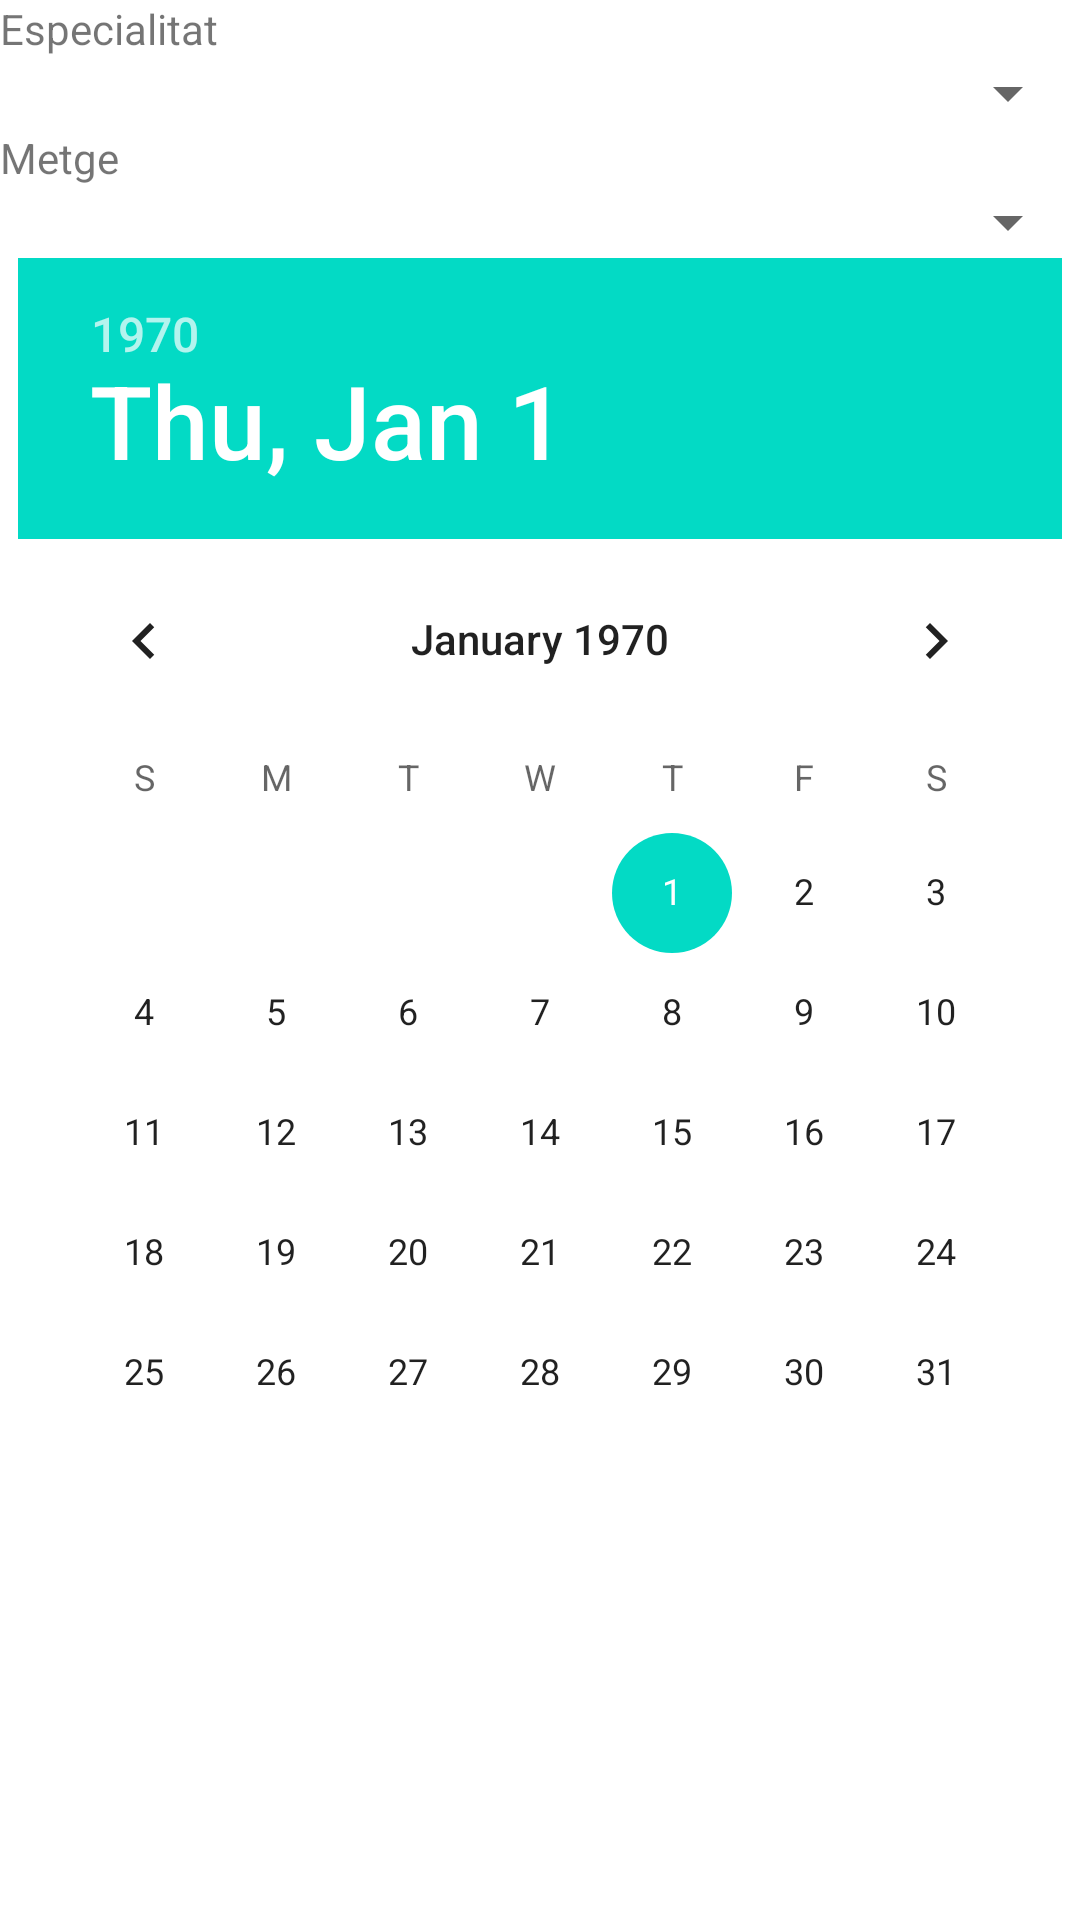

Here is an Android app screen rendered from its layout file. Give the layout XML and the strings, colors and styles it references.
<!-- AndroidManifest.xml: application theme Theme.GestioCites -->
<!-- res/layout/activity_nova_cita.xml -->
<?xml version="1.0" encoding="utf-8"?>
<LinearLayout xmlns:android="http://schemas.android.com/apk/res/android"
    android:layout_width="match_parent"
    android:layout_height="match_parent"
    xmlns:tools="http://schemas.android.com/tools"
    android:orientation="vertical"
    tools:context=".GestorNovaVisitaActivity">

    <TextView
        android:layout_width="wrap_content"
        android:layout_height="wrap_content"
        android:text="Especialitat" />

    <Spinner
        android:id="@+id/spinnerEspecialitat"
        android:layout_width="match_parent"
        android:layout_height="wrap_content" />

    <TextView
        android:layout_width="wrap_content"
        android:layout_height="wrap_content"
        android:text="Metge" />

    <Spinner
        android:id="@+id/spinnerMetge"
        android:layout_width="match_parent"
        android:layout_height="wrap_content" />

    <DatePicker
        android:id="@+id/datePicker"
        android:layout_width="wrap_content"
        android:layout_height="wrap_content"
        android:layout_gravity="center"
        android:text="Escollir Data" />

    <TextView
        android:layout_width="match_parent"
        android:layout_height="wrap_content"
        android:layout_marginTop="15dp"
        android:textColor="@color/red"
        android:text="No hi ha hores disponibles amb aquests filtres."
        android:visibility="gone"
        android:id="@+id/txvMissatgeError"/>
    <androidx.recyclerview.widget.RecyclerView
        android:layout_width="match_parent"
        android:layout_height="match_parent"
        android:layout_marginTop="15dp"
        android:id="@+id/rcyHoresLliures"
        android:layout_gravity="center_horizontal"
        />

</LinearLayout>
<!-- resources referenced by this layout -->
<resources>
  <color name="red">#FF0000</color>
  <style name="Theme.GestioCites" parent="Theme.MaterialComponents.DayNight.DarkActionBar">
          
          <item name="colorPrimary">@color/purple_500</item>
          <item name="colorPrimaryVariant">@color/purple_700</item>
          <item name="colorOnPrimary">@color/white</item>
          
          <item name="colorSecondary">@color/teal_200</item>
          <item name="colorSecondaryVariant">@color/teal_700</item>
          <item name="colorOnSecondary">@color/black</item>
          
          <item name="android:statusBarColor" tools:targetApi="l">?attr/colorPrimaryVariant</item>
          
      </style>
  <color name="purple_500">#FF6200EE</color>
  <color name="purple_700">#FF3700B3</color>
  <color name="white">#FFFFFFFF</color>
  <color name="teal_200">#FF03DAC5</color>
  <color name="teal_700">#FF018786</color>
  <color name="black">#FF000000</color>
</resources>
